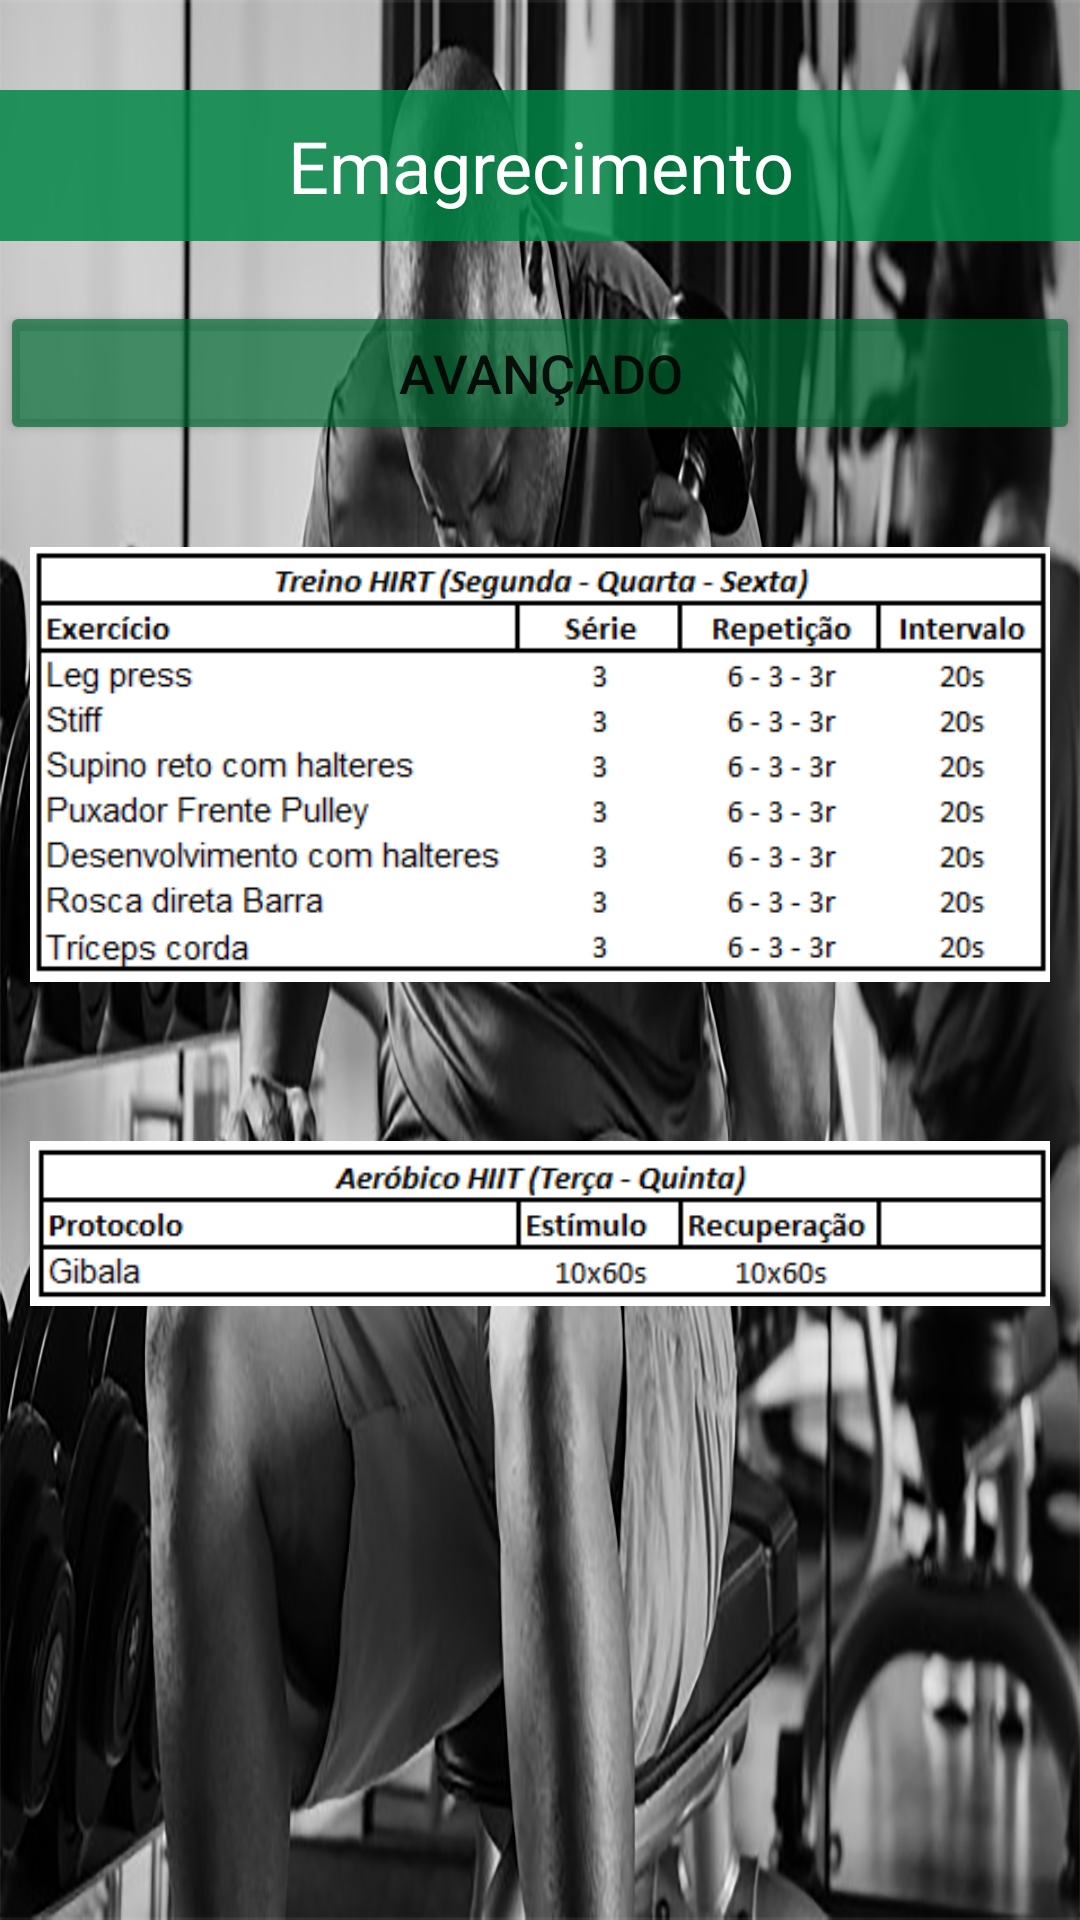

The Android layout XML behind this screen, and the referenced resources:
<!-- AndroidManifest.xml: application theme Theme.TrabalhoHealFit -->
<!-- res/layout/activity_homem_emagrecimento_nv3.xml -->
<?xml version="1.0" encoding="utf-8"?>
<androidx.constraintlayout.widget.ConstraintLayout xmlns:android="http://schemas.android.com/apk/res/android"
    xmlns:app="http://schemas.android.com/apk/res-auto"
    xmlns:tools="http://schemas.android.com/tools"
    android:layout_width="match_parent"
    android:layout_height="match_parent"
    android:background="@drawable/fundo_homem_emagrecimento"
    tools:context=".homem_emagrecimento_nv3">

    <LinearLayout
        android:layout_width="match_parent"
        android:layout_height="match_parent"
        android:orientation="vertical"
        tools:layout_editor_absoluteX="46dp"
        tools:layout_editor_absoluteY="149dp">

        <Space
            android:layout_width="match_parent"
            android:layout_height="10dp"/>


        <Space
            android:layout_width="match_parent"
            android:layout_height="20dp" />

        <TextView
            android:id="@+id/textEmagrecimento"
            android:layout_width="match_parent"
            android:layout_height="wrap_content"
            android:background="#D5008545"
            android:gravity="center"
            android:padding="9dp"
            android:text="@string/emagrecimento"

            android:textColor="@color/white"
            android:textSize="24sp" />
        <Space
            android:layout_width="match_parent"
            android:layout_height="20dp" />


        <Button
            android:id="@+id/bttAvancado"
            android:layout_width="match_parent"
            android:layout_height="wrap_content"
            android:text="@string/avan_ado"
            android:textSize="18sp"
            app:backgroundTint="#AE006A33" />

        <ImageView
            android:contentDescription="emaA"
            android:layout_margin="10dp"
            android:id="@+id/imageView7"
            android:layout_width="match_parent"
            android:layout_height="wrap_content"
            app:srcCompat="@drawable/treino_homem_emagrecimento_a" />

        <ImageView
            android:layout_margin="10dp"
            android:contentDescription="emaB"
            android:id="@+id/imageView8"
            android:layout_width="match_parent"
            android:layout_height="wrap_content"
            app:srcCompat="@drawable/treino_homem_emagrecimento_b" />


    </LinearLayout>

</androidx.constraintlayout.widget.ConstraintLayout>
<!-- resources referenced by this layout -->
<resources>
  <!-- drawable fundo_homem_emagrecimento: png bitmap (drawable-v24, 783170 bytes) -->
  <!-- drawable treino_homem_emagrecimento_a: png bitmap (drawable-v24, 9079 bytes) -->
  <!-- drawable treino_homem_emagrecimento_b: png bitmap (drawable-v24, 3031 bytes) -->
  <string name="avan_ado">Avançado</string>
  <string name="emagrecimento">Emagrecimento</string>
  <style name="Theme.TrabalhoHealFit" parent="Theme.MaterialComponents.DayNight.DarkActionBar">
          
          <item name="colorPrimary">@color/purple_500</item>
          <item name="colorPrimaryVariant">@color/purple_700</item>
          <item name="colorOnPrimary">@color/white</item>
          
          <item name="colorSecondary">@color/teal_200</item>
          <item name="colorSecondaryVariant">@color/teal_700</item>
          <item name="colorOnSecondary">@color/black</item>
          
          <item name="android:statusBarColor" tools:targetApi="l">?attr/colorPrimaryVariant</item>
          
      </style>
  <!-- not gathered from this repository: default colours our renderer supplied (Android Studio template values) -->
  <color name="purple_500">#FF6200EE</color>
  <color name="purple_700">#FF3700B3</color>
  <color name="teal_200">#FF03DAC5</color>
  <color name="teal_700">#FF018786</color>
  <color name="black">#FF000000</color>
  <color name="white">#FFFFFFFF</color>
</resources>
